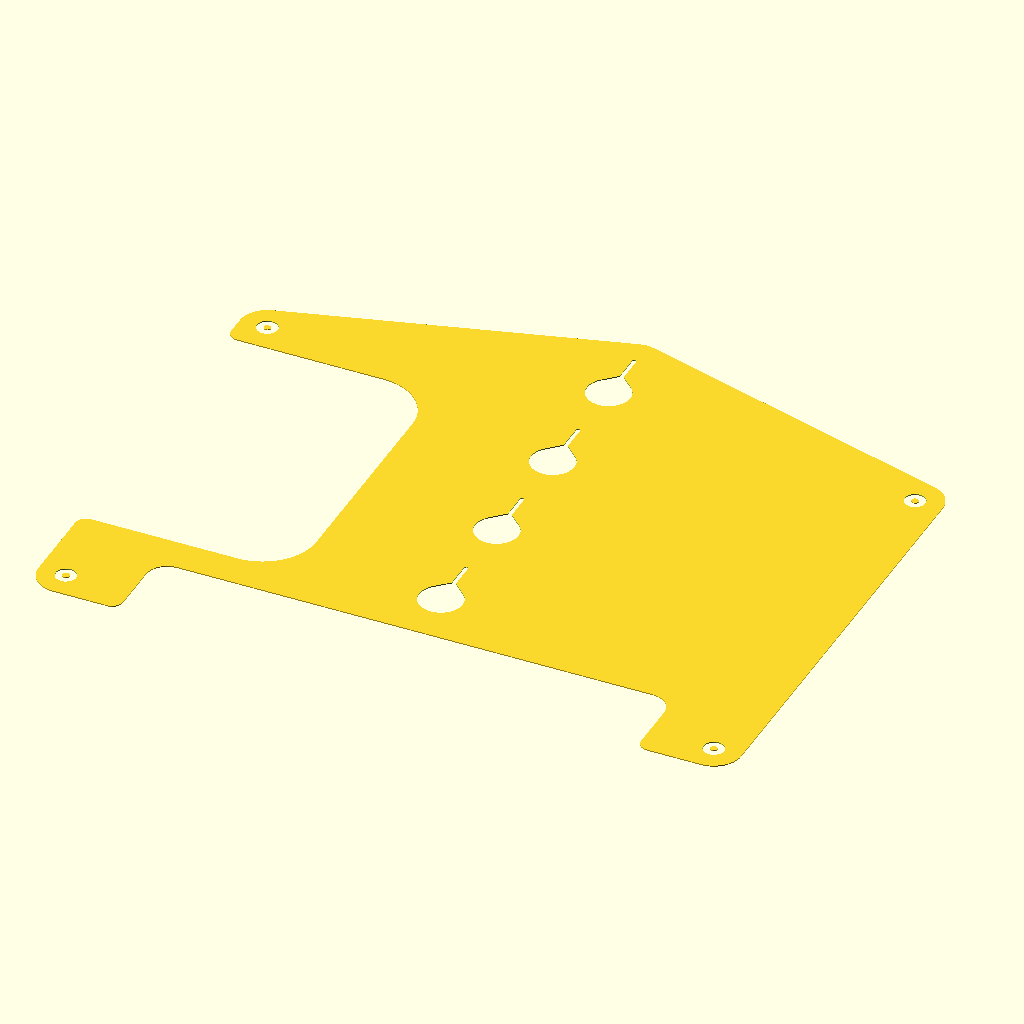
Cell 1: rendered with the file's own defaults.
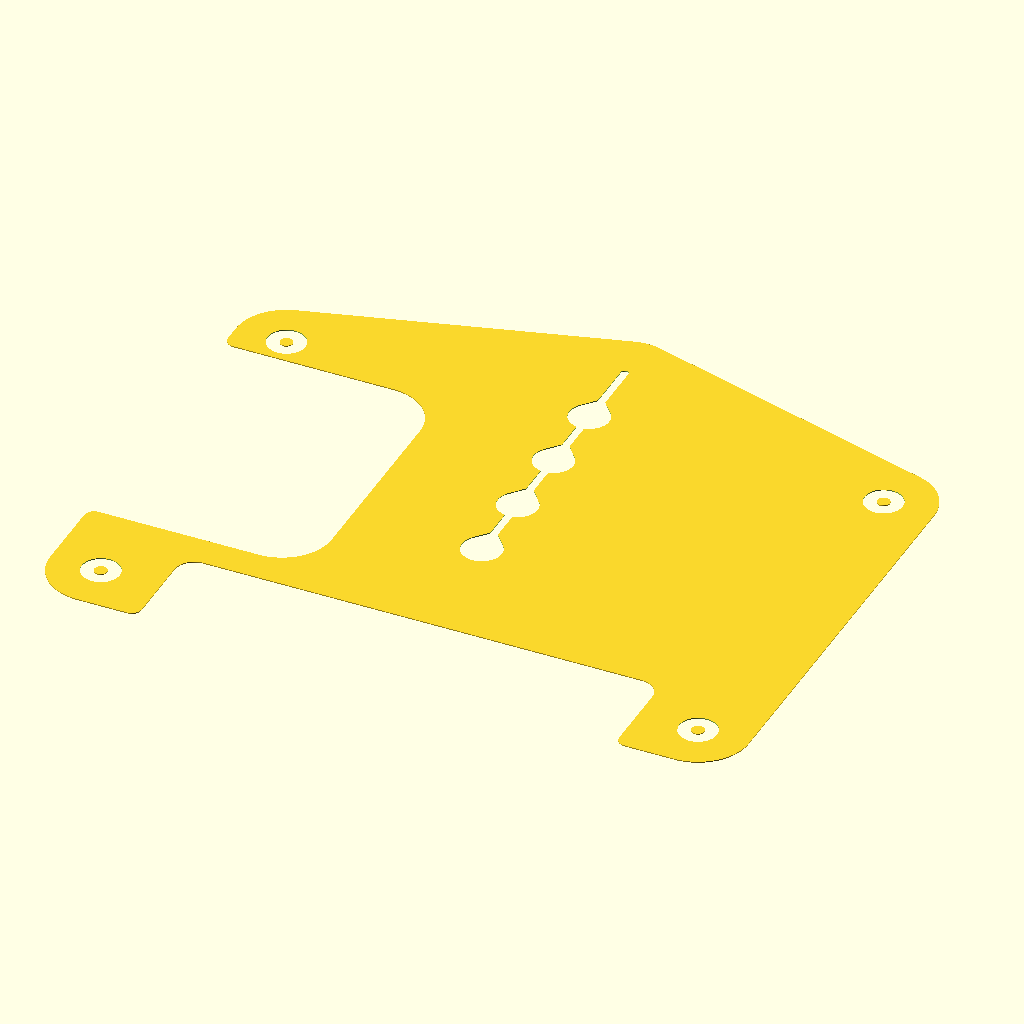
Cell 2 — in set to 50.8, the other parameters unchanged.
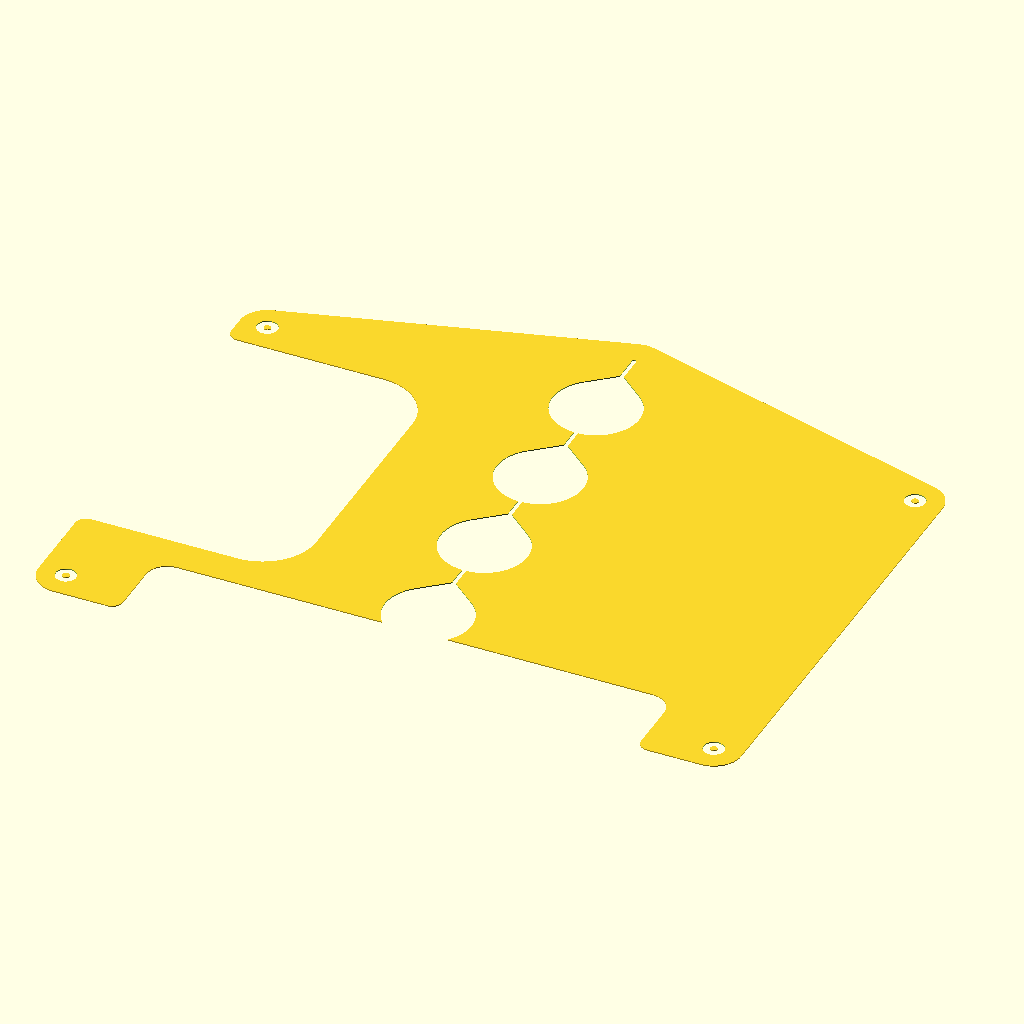
Cell 3: slide_hole = 80 (everything else at default).
The same orthographic view direction (rotation 55°, 0°, 25°; colour scheme Cornfield) for every cell, with the view re-fitted per cell, so scale and position can differ between cells.
The OpenSCAD source (tv_hanger.scad):
in=25.4;
pad=0.1;
// small bedroom tv
// tv_mount_x=100;
// tv_mount_y=tv_mount_x;
// top_screw=275;

// new bedroom TV
hole_gaps=1.5*in;
slide=1*in; // how long the striaght part is
slide_hole=40;  // how big the bottom part is
ramp=slide_hole/8;  // increase for less steam ramp

corner=10;  // smooth outside corners

$fn=300;

module dirror(x=0,y=0) {
    children();
    if(x)
    translate([x,0])
    mirror([1,0])
    children();
    if(y)
    translate([0,y])
    mirror([0,1])
    children();
}

wall=2*in;

bit=0.15*in;

tv_screw=0.25*in;
tv_screw_head=20;

pocket=0.75*in;

// RENDER svg
module bedroom() {
	tv_mount_x=400;
	tv_mount_y=300;
	hanger(
		tv_mount_x=tv_mount_x,
		tv_mount_y=tv_mount_y,
		top_screw=400,
		bottom_screw=-tv_mount_y/3,
		center_screws=5
	);
}

// RENDER svg
module kitchen() {
	tv_mount_x=600;
	tv_mount_y=400;
	panel_x=600-60*2;
	panel_y=50+wall;
	panel_corner=corner*2;

	vent_offset=27;
	vent_x=170+wall;
	vent_y=290;
	vent_corner=50;

	difference() {
		hanger(
			tv_mount_x=tv_mount_x,
			tv_mount_y=tv_mount_y,
			top_screw=tv_mount_y/2+85,
			bottom_screw=panel_y-tv_mount_y/2+wall,
			center_screws=3
		) {
			translate([-panel_x/2,-tv_mount_y/2-wall-pad])
			offset(panel_corner)
			offset(-panel_corner)
			square([panel_x,panel_y+pad]);

			translate([-tv_mount_x/2-wall-vent_corner,tv_mount_y/2-vent_y-vent_offset])
			offset(vent_corner)
			offset(-vent_corner)
			square([vent_x+vent_corner,vent_y]);
		}
	}
}

kitchen();

// sloppy modularization
module hanger(tv_mount_x, tv_mount_y, top_screw, bottom_screw, center_screws) {
	screw_gap=(top_screw-bottom_screw)/center_screws;
	module tv_placement() {
	    translate([-tv_mount_x/2,-tv_mount_y/2])
	    dirror(y=tv_mount_y)
	    dirror(x=tv_mount_x)
	    children();
	}

	module positive() {
	    hull() {
		tv_placement()
		circle(d=wall);
		place_slides()
		circle(d=wall);
	    }
	}


	module slide() {
	    hull() {
		circle(d=bit);
		translate([0,-slide])
		circle(d=bit);
	    }
	    hull() {
		translate([0,-slide])
		circle(d=bit);
		translate([0,-slide-slide_hole/2-ramp])
		circle(d=slide_hole);
	    }
	}

	module outside_profile() {
		offset(corner)
		offset(-corner)
		difference() {
			positive();
			children();
	    	}
	}

	module pocket() {
	    tv_placement()
	    circle(d=pocket);
	}

	module place_slides() {
	    for(y=[bottom_screw:screw_gap:top_screw])
	    translate([0,y])
	    children();

	}
	module inside_profile() {
	    tv_placement()
	    circle(d=tv_screw);
	    place_slides()
	    slide();
	}

	module assembled() {
	    color("lime")
	    translate([0,0,-1])
	    outside_profile();

	    color("blue")
	    pocket();

	    translate([0,0,1])
	    color("magenta")
	    inside_profile();

	}

	module inkscape() {
	    difference() {
		outside_profile()
		children();
		place_slides()
		slide();

		difference() {
		    pocket();
		    tv_placement()
		    circle(d=tv_screw);

		}
	    }
	}


	inkscape()
	children();
	//assembled();
}
Customizer parameters (derived from the source; name, type, default, range or options):
in: number, default 25.4
pad: number, default 0.1
slide_hole: number, default 40
corner: number, default 10
